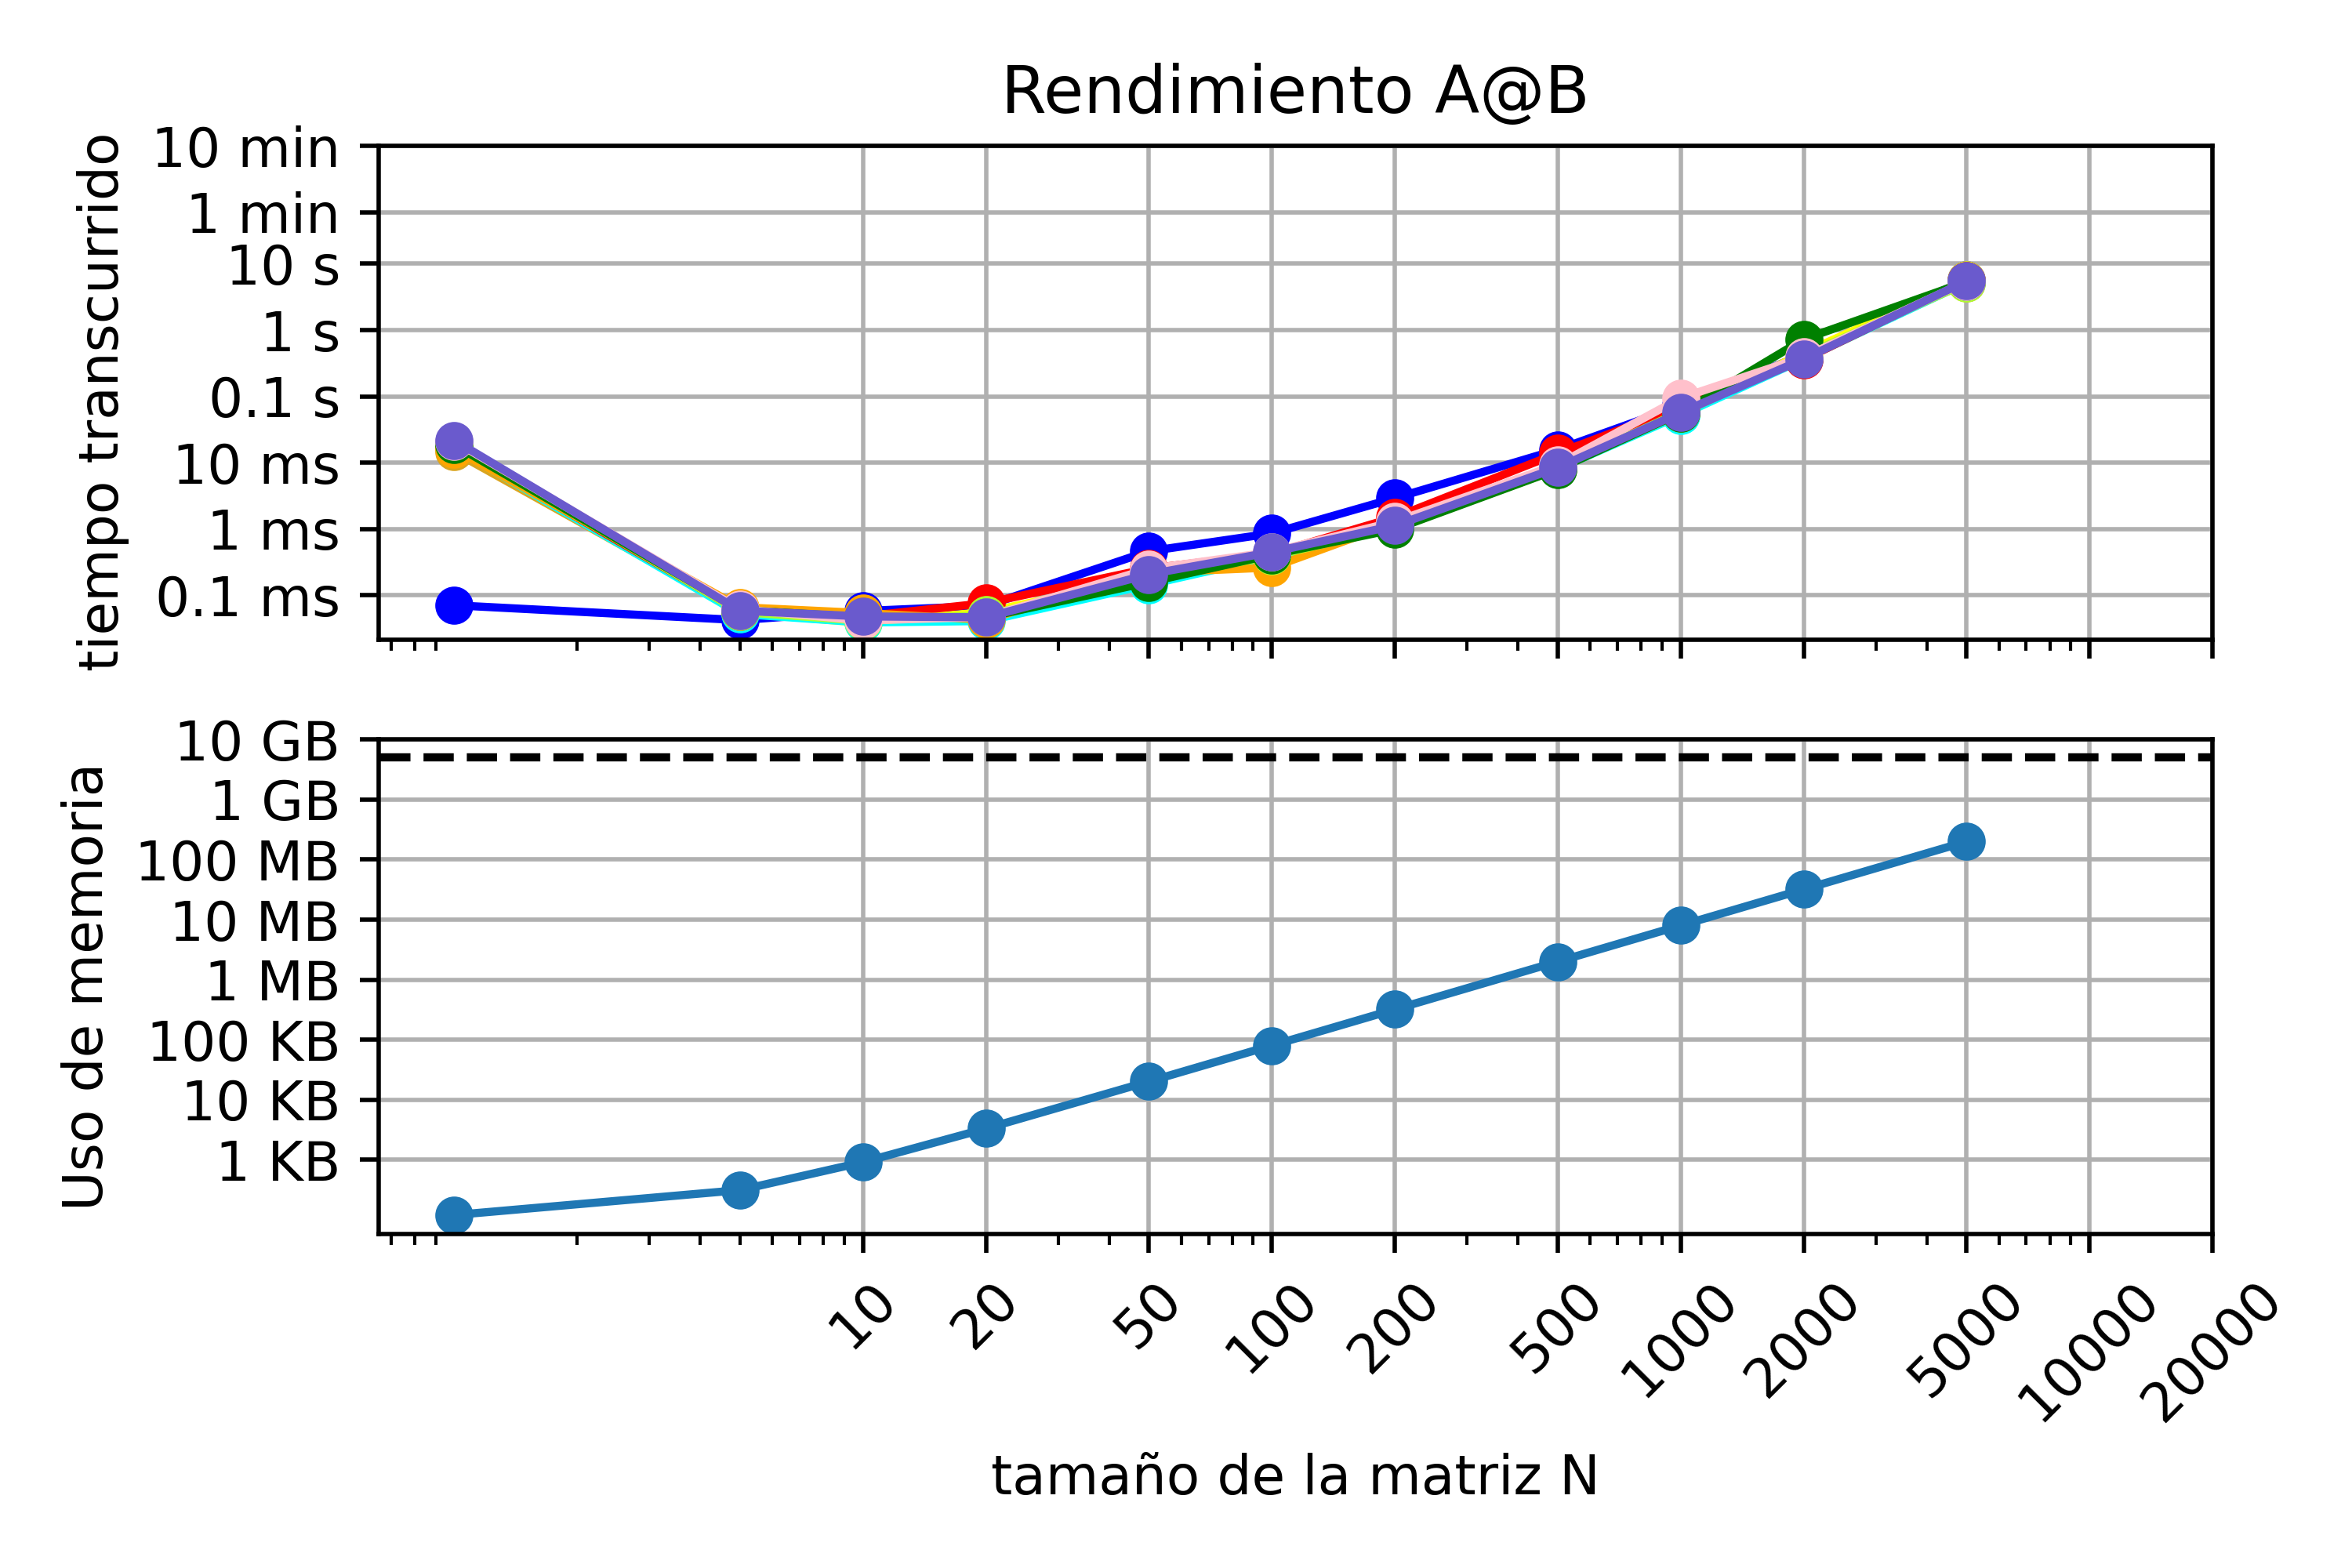

Write the Python code that produced this figure.
from time import perf_counter
import matplotlib.pyplot as plt
import sys
from numpy import zeros, float32
import numpy as np


from numpy import linalg


Ns=[1,5,10,20,50,100,200,500,1000,2000,5000]
Nst=[10,20,50,100,200,500,1000,2000,5000,10000,20000]
    
listay3=[0.1e-3,1e-3,1e-2,0.1,1.,10.,60,60*10]
listay2=["0.1 ms","1 ms","10 ms","0.1 s","1 s","10 s","1 min","10 min"]
    
listay5=[10**3,10**4,10**5,10**6,10**7,10**8,10**9,10**10,]
listay4=["1 KB","10 KB","100 KB","1 MB","10 MB","100 MB","1 GB","10 GB","100 GB"]
    
dts=[]
mem=[]
Ncorridas=10

def matriz_laplaciana(N, dtype=float32):
    
    A = zeros((N,N), dtype=np.double)
    
    for i in range (N):
        
        for j in range (N):
            
            if i==j:
                A[i,j]=2
                
            if i+1==j:
                A[i,j]=-1
                
            if i-1==j:
                A[i,j]=-1
                
    return A

for i in range(Ncorridas)   :
    dts2=[]
      
    for N in Ns:
        print (f"N={N}")
            
        a=matriz_laplaciana(N,dtype=float32)
    
            
        t1 = perf_counter()
        
        M_inv=linalg.inv(a)
        
        t2 = perf_counter()
            
        dt = t2 - t1
        
        dts2.append(dt) 
                               
        print(f"Tiempo transcurrido = {dt} s")
       
    dts.append(dts2)
   
print (dts)
print (mem)  
 

for N in Ns:
    A=matriz_laplaciana(N)
    size = (sys.getsizeof(A))
    mem.append(size)
    print(f"Uso memoria = {size}")
           
plt.figure()

plt.subplot(2,1,1)
plt.loglog(Ns,dts[0],"-o",color="blue")
plt.loglog(Ns,dts[1],"-o",color="goldenrod")
plt.loglog(Ns,dts[2],"-o",color="yellow")
plt.loglog(Ns,dts[3],"-o",color="aqua")
plt.loglog(Ns,dts[4],"-o",color="red")
plt.loglog(Ns,dts[5],"-o",color="orange")
plt.loglog(Ns,dts[6],"-o",color="greenyellow")
plt.loglog(Ns,dts[7],"-o",color="green")
plt.loglog(Ns,dts[8],"-o",color="pink")
plt.loglog(Ns,dts[9],"-o",color="slateblue")
plt.ylabel("tiempo transcurrido ")
plt.xticks(Nst,[])
plt.grid(True)
plt.yticks(listay3,listay2)
plt.title("Rendimiento A@B")  
 
        
plt.subplot(2,1,2)
plt.loglog(Ns,mem,"-o")
plt.ylabel("Uso de memoria")
plt.xlabel("tamaño de la matriz N")
plt.yticks(listay5,listay4) 
plt.grid(True)
plt.xticks(Nst,Nst,rotation=45)
plt.axhline(y=5000000000, xmin=0.001, xmax=0.9999,color="black",ls="--")
    
plt.tight_layout()












    
